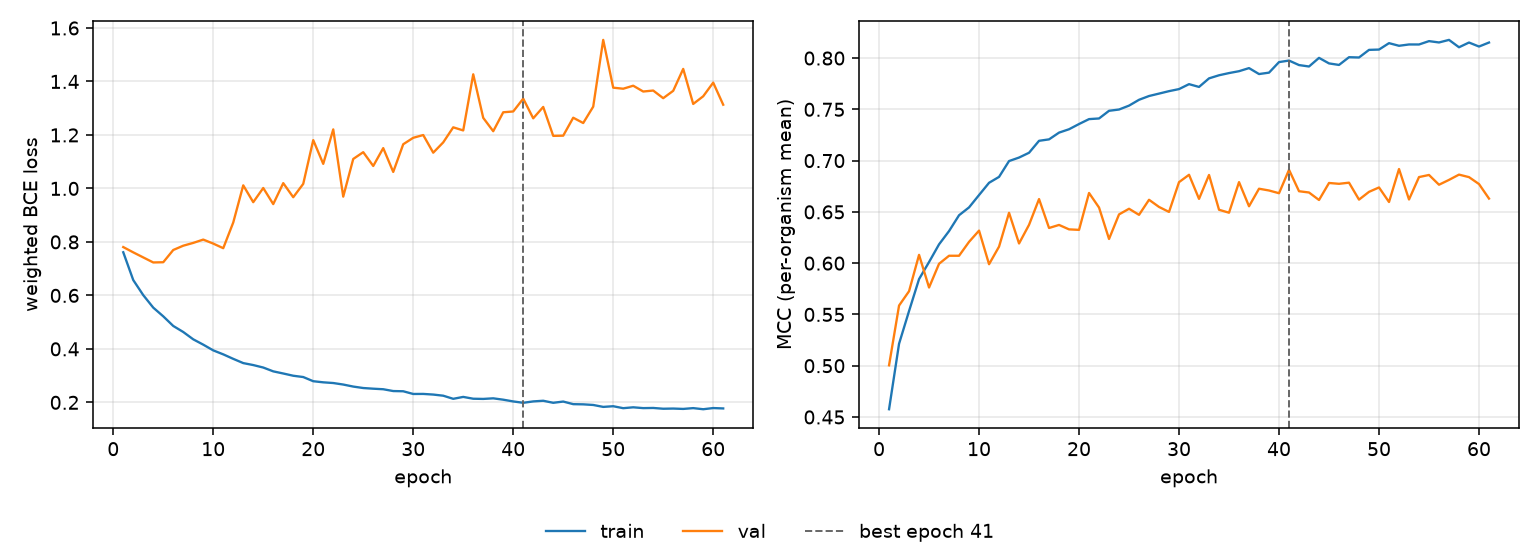

Data behind this chart, as committed beside it:
epoch, tr_loss, vl_loss, tr_mcc, vl_mcc, is_best
1, 0.7613, 0.7807, 0.4576, 0.5004, False
2, 0.6574, 0.7609, 0.5214, 0.5586, False
3, 0.601, 0.742, 0.5533, 0.5726, False
4, 0.5543, 0.7232, 0.5845, 0.6081, False
5, 0.5217, 0.724, 0.6011, 0.5762, False
6, 0.4857, 0.7698, 0.6184, 0.5994, False
7, 0.4631, 0.7858, 0.6313, 0.6072, False
8, 0.4357, 0.7963, 0.6467, 0.6072, False
9, 0.4158, 0.8087, 0.6544, 0.6208, False
10, 0.3944, 0.7937, 0.6664, 0.6317, False
11, 0.3795, 0.7765, 0.6784, 0.599, False
12, 0.3627, 0.8726, 0.6841, 0.6161, False
13, 0.3469, 1.012, 0.6996, 0.6491, False
14, 0.3395, 0.9486, 0.703, 0.6192, False
15, 0.3303, 1.002, 0.7077, 0.6374, False
16, 0.316, 0.9414, 0.7193, 0.6625, False
17, 0.308, 1.02, 0.7207, 0.6343, False
18, 0.2996, 0.9671, 0.7273, 0.6373, False
19, 0.2947, 1.017, 0.7306, 0.633, False
20, 0.2791, 1.181, 0.7357, 0.6325, False
21, 0.275, 1.092, 0.7405, 0.6684, False
22, 0.2723, 1.221, 0.7411, 0.6542, False
23, 0.2666, 0.9694, 0.7486, 0.6236, False
24, 0.2591, 1.11, 0.7498, 0.6475, False
25, 0.2536, 1.136, 0.7536, 0.653, False
26, 0.2511, 1.084, 0.7593, 0.6471, False
27, 0.2491, 1.151, 0.763, 0.6618, False
28, 0.2423, 1.062, 0.7654, 0.6548, False
29, 0.2415, 1.165, 0.7677, 0.65, False
30, 0.2314, 1.189, 0.7697, 0.679, False
31, 0.2316, 1.2, 0.7746, 0.6862, False
32, 0.2292, 1.134, 0.7718, 0.6627, False
33, 0.2249, 1.172, 0.7802, 0.686, False
34, 0.2133, 1.229, 0.7832, 0.6521, False
35, 0.2204, 1.217, 0.7854, 0.6492, False
36, 0.2136, 1.427, 0.7872, 0.679, False
37, 0.2129, 1.264, 0.7902, 0.6555, False
38, 0.2151, 1.214, 0.7844, 0.6726, False
39, 0.21, 1.285, 0.7858, 0.6709, False
40, 0.2035, 1.288, 0.7961, 0.6682, False
41, 0.1984, 1.336, 0.7976, 0.691, True
42, 0.2036, 1.262, 0.7932, 0.6702, False
43, 0.206, 1.305, 0.7918, 0.6689, False
44, 0.1984, 1.197, 0.8002, 0.6616, False
45, 0.203, 1.197, 0.7948, 0.6782, False
46, 0.1933, 1.264, 0.7933, 0.6774, False
47, 0.1926, 1.245, 0.8008, 0.6785, False
48, 0.1903, 1.306, 0.8006, 0.662, False
49, 0.1831, 1.555, 0.808, 0.6695, False
50, 0.1856, 1.377, 0.8083, 0.6738, False
51, 0.1782, 1.373, 0.8145, 0.6596, False
52, 0.1815, 1.384, 0.812, 0.6918, False
53, 0.1785, 1.362, 0.8133, 0.6621, False
54, 0.1791, 1.366, 0.8132, 0.6839, False
55, 0.1762, 1.337, 0.8165, 0.686, False
56, 0.1768, 1.365, 0.8152, 0.6765, False
57, 0.1755, 1.447, 0.8177, 0.6812, False
58, 0.1785, 1.316, 0.8105, 0.6863, False
59, 0.1743, 1.345, 0.8152, 0.6839, False
60, 0.1787, 1.396, 0.8112, 0.6771, False
... 1 more rows
